Run: headless pygame with SDL's dummy video driver; simulated clock (each Clock.tick advances the game by its frame time, no real sleeping); random seed 0; keys injected as events and as key.get_pressed() state; no mouse input.
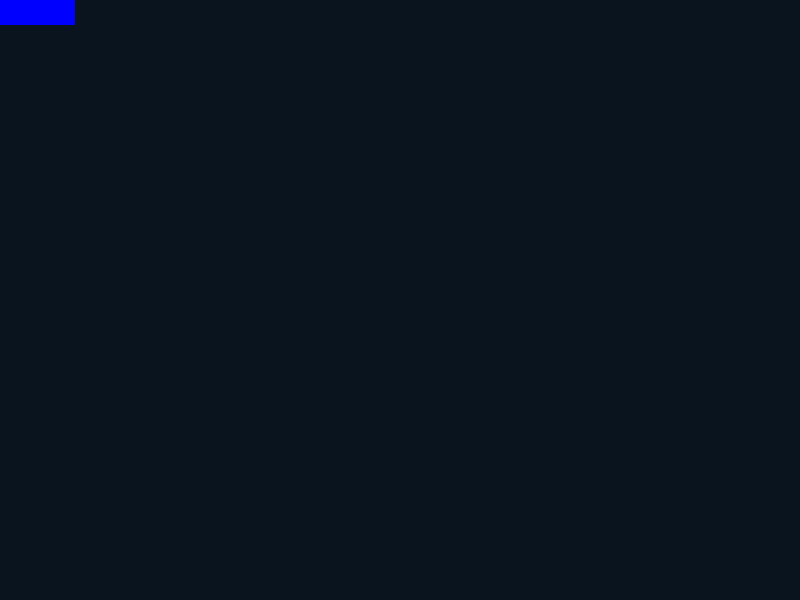
Frame 1 of 4 · flips 1–60 · no input
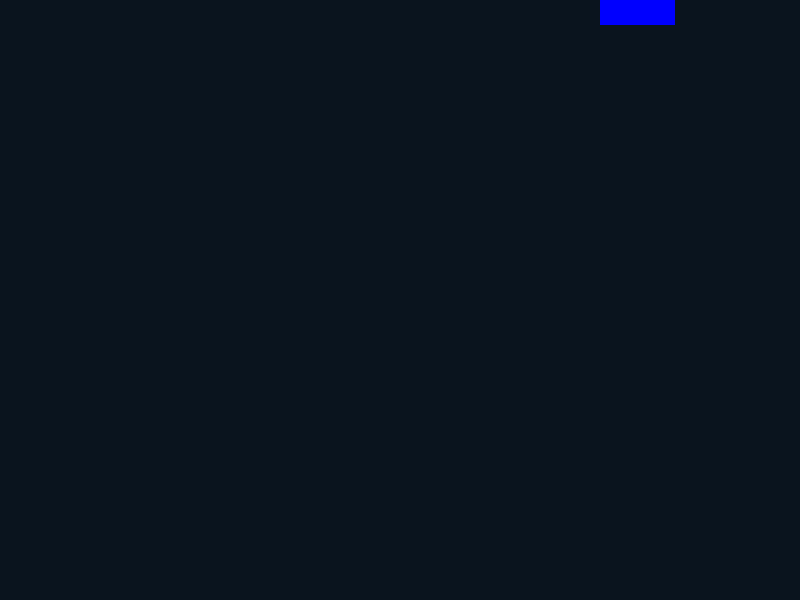
Frame 2 of 4 · flips 61–180 · tapped SPACE, RETURN · held RIGHT (→), D
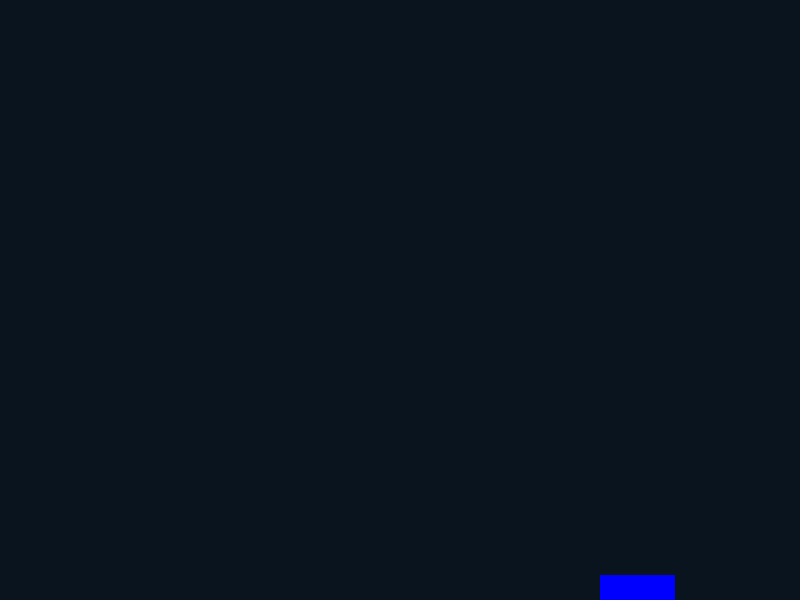
Frame 3 of 4 · flips 181–300 · held DOWN (↓), S
Frame 4 of 4 · flips 301–420 · held LEFT (←), A, UP (↑), W · screen same as frame 1, image omitted

The pygame program that drew these frames:

# Simple pygame program

# Import and initialize the pygame library
import pygame

# Define constants for the screen width and height
SCREEN_WIDTH = 800
SCREEN_HEIGHT = 600
pygame.init()
from pygame.locals import (
    K_UP,
    K_DOWN,
    K_LEFT,
    K_RIGHT,
    K_ESCAPE,
    KEYDOWN,
    QUIT,
)
# Setup the window we'll use for drawing
screen = pygame.display.set_mode((SCREEN_WIDTH, SCREEN_HEIGHT))

class Player(pygame.sprite.Sprite):
    def __init__(self):
        super(Player, self).__init__()
        self.surf = pygame.Surface((75, 25))
        self.surf.fill((0, 0, 255))
        self.rect = self.surf.get_rect()

    # Move the sprite based on keypresses
    def update(self, pressed_keys):
        if pressed_keys[K_UP]:
            self.rect.move_ip(0, -5)
        if pressed_keys[K_DOWN]:
            self.rect.move_ip(0, 5)
        if pressed_keys[K_LEFT]:
            self.rect.move_ip(-5, 0)
        if pressed_keys[K_RIGHT]:
            self.rect.move_ip(5, 0)

        # Keep player on the screen
        if self.rect.left < 0:
            self.rect.left = 0
        elif self.rect.right > SCREEN_WIDTH:
            self.rect.right = SCREEN_WIDTH
        if self.rect.top <= 0:
            self.rect.top = 0
        elif self.rect.bottom >= SCREEN_HEIGHT:
            self.rect.bottom = SCREEN_HEIGHT

class Poop(pygame.sprite.Sprite):
    def __init__(self):
        super(Poop, self).__init__()
        self.surf = pygame.Surface((20, 10))
        self.surf.fill((255, 255, 255))
        self.rect = self.surf.get_rect(
            center=(player_pos)
        )

clock = pygame.time.Clock()
# Run until the user asks us to quit
list_of_poop = pygame.sprite.Group()
count = 0
running = True
player = Player()
while running:

    # Did the user click the window close button?
    for event in pygame.event.get():
        if event.type == pygame.QUIT:
            running = False
        elif event.type == KEYDOWN:
            if event.key == K_ESCAPE:
                player_pos = player.rect.topleft
                new_poop = Poop()
                list_of_poop.add(new_poop)
                new_poop = 0
            
    # Fill the background with white
    screen.fill((10, 20, 30))

    pressed_keys = pygame.key.get_pressed()
    player.update(pressed_keys)

    for poops in list_of_poop:
        screen.blit(poops.surf, poops.rect)
    screen.blit(player.surf,player.rect)
    # Flip the display
    pygame.display.flip()
        # Ensure we maintain a 30 frames per second rate
    clock.tick(30)


# We're done, so we can quit now.
pygame.quit()
